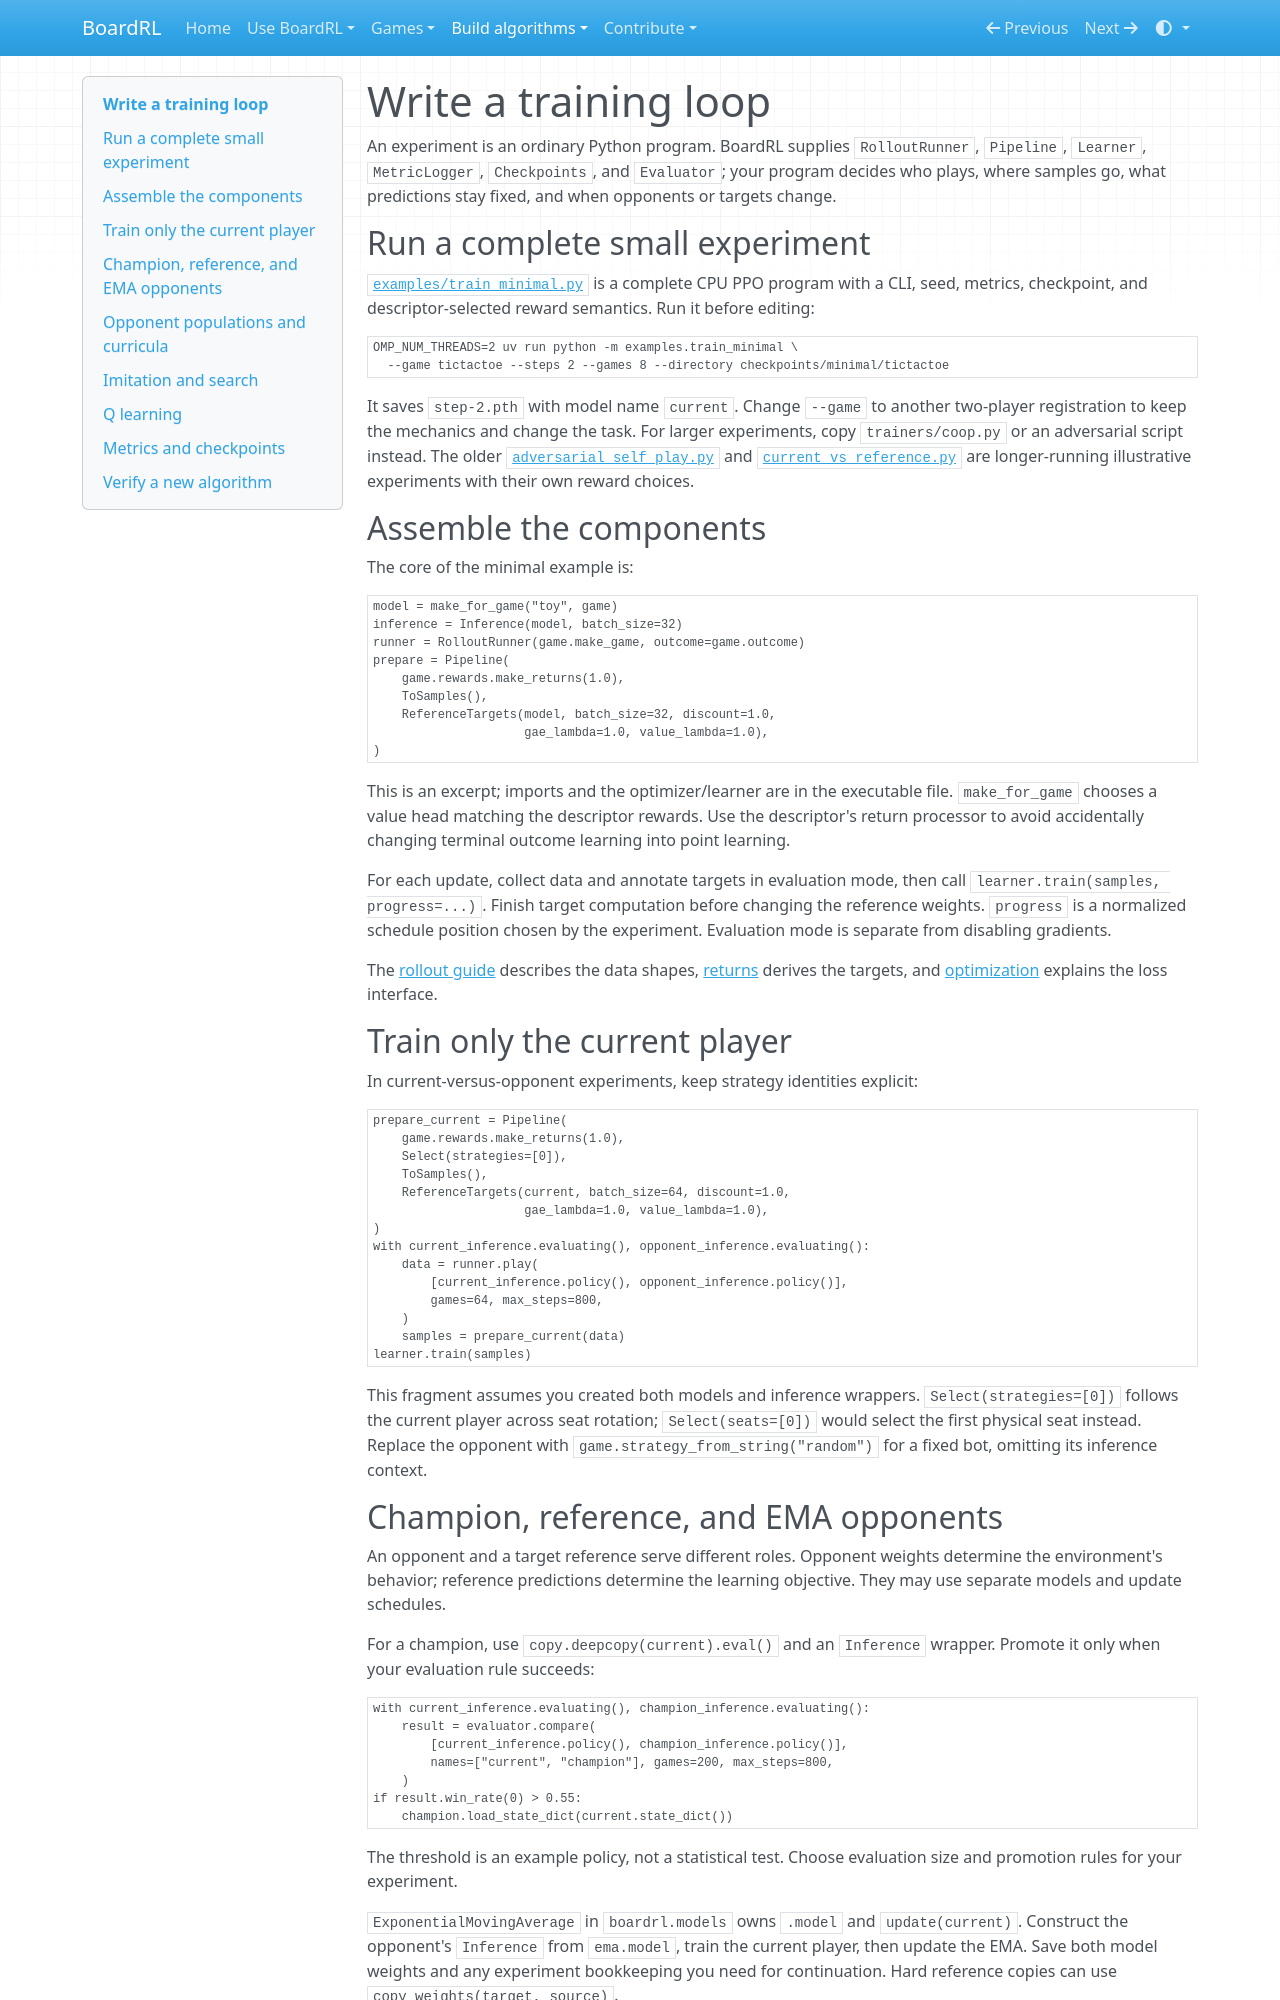

repository: Vermeille/century-RL · page: training-library/index.html · generator: mkdocs

# Write a training loop

An experiment is an ordinary Python program. BoardRL supplies `RolloutRunner`,
`Pipeline`, `Learner`, `MetricLogger`, `Checkpoints`, and `Evaluator`; your
program decides who plays, where samples go, what predictions stay fixed, and
when opponents or targets change.

## Run a complete small experiment

[`examples/train_minimal.py`](https://github.com/Vermeille/century-RL/blob/master/examples/train_minimal.py)
is a complete CPU PPO program with a CLI, seed, metrics, checkpoint, and
descriptor-selected reward semantics. Run it before editing:

```bash
OMP_NUM_THREADS=2 uv run python -m examples.train_minimal \
  --game tictactoe --steps 2 --games 8 --directory checkpoints/minimal/tictactoe
```

It saves `step-2.pth` with model name `current`. Change `--game` to another
two-player registration to keep the mechanics and change the task. For larger
experiments, copy `trainers/coop.py` or an adversarial script instead. The older
[`adversarial_self_play.py`](https://github.com/Vermeille/century-RL/blob/master/examples/adversarial_self_play.py)
and
[`current_vs_reference.py`](https://github.com/Vermeille/century-RL/blob/master/examples/current_vs_reference.py)
are longer-running illustrative experiments with their own reward choices.

## Assemble the components

The core of the minimal example is:

```python
model = make_for_game("toy", game)
inference = Inference(model, batch_size=32)
runner = RolloutRunner(game.make_game, outcome=game.outcome)
prepare = Pipeline(
    game.rewards.make_returns(1.0),
    ToSamples(),
    ReferenceTargets(model, batch_size=32, discount=1.0,
                     gae_lambda=1.0, value_lambda=1.0),
)
```

This is an excerpt; imports and the optimizer/learner are in the executable
file. `make_for_game` chooses a value head matching the descriptor rewards.
Use the descriptor's return processor to avoid accidentally changing terminal
outcome learning into point learning.

For each update, collect data and annotate targets in evaluation mode, then
call `learner.train(samples, progress=...)`. Finish target computation before
changing the reference weights. `progress` is a normalized schedule position
chosen by the experiment. Evaluation mode is separate from disabling gradients.

The [rollout guide](internals/rollouts.md) describes the data shapes,
[returns](internals/returns.md) derives the targets, and
[optimization](internals/optimization.md) explains the loss interface.

## Train only the current player

In current-versus-opponent experiments, keep strategy identities explicit:

```python
prepare_current = Pipeline(
    game.rewards.make_returns(1.0),
    Select(strategies=[0]),
    ToSamples(),
    ReferenceTargets(current, batch_size=64, discount=1.0,
                     gae_lambda=1.0, value_lambda=1.0),
)
with current_inference.evaluating(), opponent_inference.evaluating():
    data = runner.play(
        [current_inference.policy(), opponent_inference.policy()],
        games=64, max_steps=800,
    )
    samples = prepare_current(data)
learner.train(samples)
```

This fragment assumes you created both models and inference wrappers.
`Select(strategies=[0])` follows the current player across seat rotation;
`Select(seats=[0])` would select the first physical seat instead.
Replace the opponent with `game.strategy_from_string("random")` for a fixed
bot, omitting its inference context.

## Champion, reference, and EMA opponents

An opponent and a target reference serve different roles. Opponent weights
determine the environment's behavior; reference predictions determine the
learning objective. They may use separate models and update schedules.

For a champion, use `copy.deepcopy(current).eval()` and an `Inference` wrapper.
Promote it only when your evaluation rule succeeds:

```python
with current_inference.evaluating(), champion_inference.evaluating():
    result = evaluator.compare(
        [current_inference.policy(), champion_inference.policy()],
        names=["current", "champion"], games=200, max_steps=800,
    )
if result.win_rate(0) > 0.55:
    champion.load_state_dict(current.state_dict())
```

The threshold is an example policy, not a statistical test. Choose evaluation
size and promotion rules for your experiment.

`ExponentialMovingAverage` in `boardrl.models` owns `.model` and `update(current)`.
Construct the opponent's `Inference` from `ema.model`, train the current player,
then update the EMA. Save both model weights and any experiment bookkeeping you
need for continuation. Hard reference copies can use `copy_weights(target, source)`.
